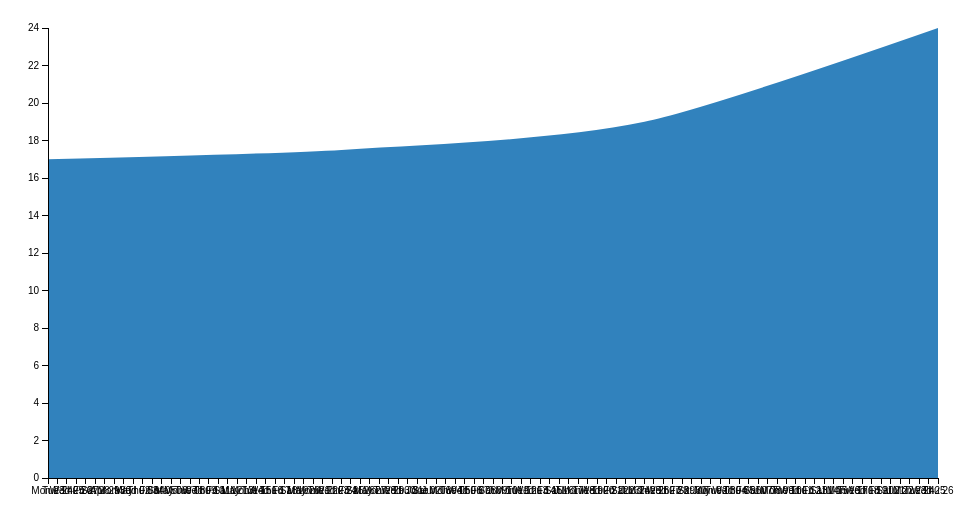
D3 v2 page, settled after 360 driven frames (6 s of simulated time); the page loaded 1 data file(s).



var format = d3.time.format("%m/%d/%y");

var margin = {top: 20, right: 30, bottom: 30, left: 40},
    width = 960 - margin.left - margin.right,
    height = 500 - margin.top - margin.bottom;

var x = d3.time.scale()
    .range([0, width]);

var y = d3.scale.linear()
    .range([height, 0]);

var z = d3.scale.category20c();

var xAxis = d3.svg.axis()
    .scale(x)
    .orient("bottom")
    .ticks(d3.time.days);

var yAxis = d3.svg.axis()
    .scale(y)
    .orient("left");

var stack = d3.layout.stack()
    .offset("zero")
    .values(function(d) { return d.values; })
    .x(function(d) { return d.date; })
    .y(function(d) { return d.value; });

var nest = d3.nest()
    .key(function(d) { return d.key; });

var area = d3.svg.area()
    .interpolate("cardinal")
    .x(function(d) { return x(d.date); })
    .y0(function(d) { return y(d.y0); })
    .y1(function(d) { return y(d.y0 + d.y); });

var svg = d3.select("body").append("svg")
    .attr("width", width + margin.left + margin.right)
    .attr("height", height + margin.top + margin.bottom)
  .append("g")
    .attr("transform", "translate(" + margin.left + "," + margin.top + ")");

d3.csv("data.csv", function(data) {
  data.forEach(function(d) {
    d.date = format.parse(d.date);
    d.value = +d.value;
  });

  var layers = stack(nest.entries(data));

  x.domain(d3.extent(data, function(d) { return d.date; }));
  y.domain([0, d3.max(data, function(d) { return d.y0 + d.y; })]);

  svg.selectAll(".layer")
      .data(layers)
    .enter().append("path")
      .attr("class", "layer")
      .attr("d", function(d) { return area(d.values); })
      .style("fill", function(d, i) { return z(i); });

  svg.append("g")
      .attr("class", "x axis")
      .attr("transform", "translate(0," + height + ")")
      .call(xAxis);

  svg.append("g")
      .attr("class", "y axis")
      .call(yAxis);
});



### data: data.csv
key, value, date
Group1, 17, 04/23/12
Group1, 17.5, 05/24/12
Group1, 19, 06/25/12
Group1, 24, 07/26/12